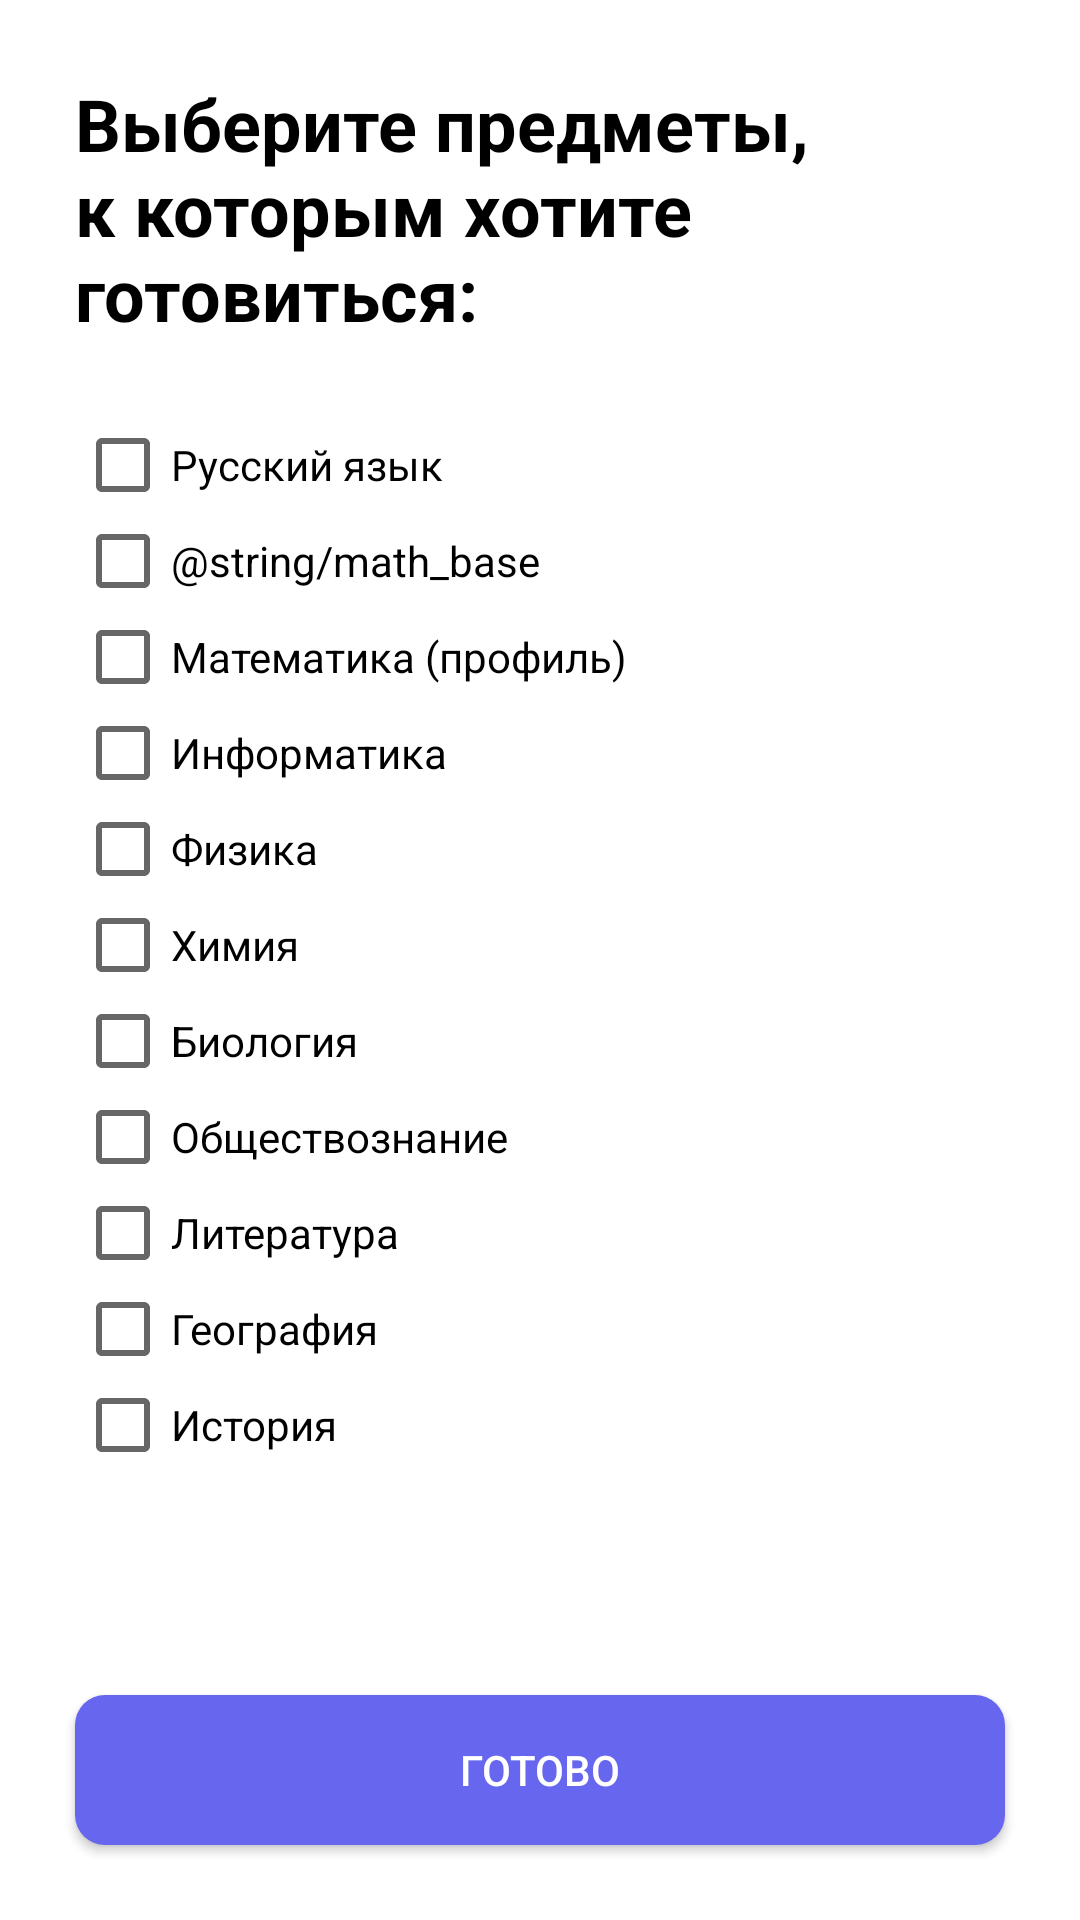

Write the Android layout XML for this screen, with the resource values it uses.
<!-- AndroidManifest.xml: application theme AppTheme -->
<!-- res/layout/activity_main.xml -->
<?xml version="1.0" encoding="utf-8"?>
<LinearLayout xmlns:android="http://schemas.android.com/apk/res/android"
    xmlns:tools="http://schemas.android.com/tools"
    android:layout_width="match_parent"
    android:layout_height="match_parent"
    android:orientation="vertical">

    <TextView
        android:layout_width="wrap_content"
        android:layout_height="wrap_content"
        android:text="@string/heading"
        android:textColor="@android:color/black"
        android:textSize="24sp"
        android:layout_margin="25dp"
        android:textStyle="bold"/>

    <CheckBox
        android:id="@+id/russian"
        android:layout_width="wrap_content"
        android:layout_height="wrap_content"
        android:layout_marginStart="25dp"
        android:text="@string/russian"
        android:textColor="@android:color/black"
        android:textSize="14sp"/>
    
    
    
    
    
    
    
    
    
    
    
    
    
    
    
    
    
    <CheckBox
        android:id="@+id/math_base"
        android:layout_width="wrap_content"
        android:layout_height="wrap_content"
        android:layout_marginStart="25dp"
        android:text="@string/math_base"
        android:textColor="@android:color/black"
        android:textSize="14sp"/>

    <CheckBox
        android:id="@+id/math_profile"
        android:layout_width="wrap_content"
        android:layout_height="wrap_content"
        android:layout_marginStart="25dp"
        android:text="@string/math_profile"
        android:textColor="@android:color/black"
        android:textSize="14sp"/>

    <CheckBox
        android:id="@+id/informatics"
        android:layout_width="wrap_content"
        android:layout_height="wrap_content"
        android:layout_marginStart="25dp"
        android:text="@string/informatics"
        android:textColor="@android:color/black"
        android:textSize="14sp"/>

    <CheckBox
        android:id="@+id/physics"
        android:layout_width="wrap_content"
        android:layout_height="wrap_content"
        android:layout_marginStart="25dp"
        android:text="@string/physics"
        android:textColor="@android:color/black"
        android:textSize="14sp"/>

    <CheckBox
        android:id="@+id/chemistry"
        android:layout_width="wrap_content"
        android:layout_height="wrap_content"
        android:layout_marginStart="25dp"
        android:text="@string/chemistry"
        android:textColor="@android:color/black"
        android:textSize="14sp"/>

    <CheckBox
        android:id="@+id/biology"
        android:layout_width="wrap_content"
        android:layout_height="wrap_content"
        android:layout_marginStart="25dp"
        android:text="@string/biology"
        android:textColor="@android:color/black"
        android:textSize="14sp"/>

    <CheckBox
        android:id="@+id/social_studies"
        android:layout_width="wrap_content"
        android:layout_height="wrap_content"
        android:layout_marginStart="25dp"
        android:text="@string/social_studies"
        android:textColor="@android:color/black"
        android:textSize="14sp"/>

    <CheckBox
        android:id="@+id/literature"
        android:layout_width="wrap_content"
        android:layout_height="wrap_content"
        android:layout_marginStart="25dp"
        android:text="@string/literature"
        android:textColor="@android:color/black"
        android:textSize="14sp"/>

    <CheckBox
        android:id="@+id/geography"
        android:layout_width="wrap_content"
        android:layout_height="wrap_content"
        android:layout_marginStart="25dp"
        android:text="@string/geography"
        android:textColor="@android:color/black"
        android:textSize="14sp"/>

    <CheckBox
        android:id="@+id/history"
        android:layout_width="wrap_content"
        android:layout_height="wrap_content"
        android:layout_marginStart="25dp"
        android:text="@string/history"
        android:textColor="@android:color/black"
        android:textSize="14sp"/>

    <RelativeLayout
        android:layout_width="match_parent"
        android:layout_height="0dp"
        android:layout_weight="1">

        <Button
            android:id="@+id/button_ready"
            android:layout_width="match_parent"
            android:layout_height="wrap_content"
            android:layout_gravity="bottom"
            android:layout_marginHorizontal="25dp"
            android:height="50dp"
            android:background="@drawable/button"
            android:text="@string/ready"
            android:layout_alignParentBottom="true"
            android:layout_marginBottom="25dp"
            android:textColor="@color/white" />
    </RelativeLayout>
</LinearLayout>
<!-- resources referenced by this layout -->
<resources>
  <color name="white">#FFFFFF</color>
  <!-- drawable button (drawable) -->
  <?xml version="1.0" encoding="utf-8"?>
  <selector xmlns:android="http://schemas.android.com/apk/res/android">
      <item>
          <shape android:shape="rectangle">
              <corners android:radius="10dp"/>
              <solid android:color="@color/myBlue"/>
          </shape>
      </item>
  </selector>
  <string name="biology">Биология</string>
  <string name="chemistry">Химия</string>
  <string name="geography">География</string>
  <string name="heading">Выберите предметы, к которым хотите готовиться:</string>
  <string name="history">История</string>
  <string name="informatics">Информатика</string>
  <string name="literature">Литература</string>
  <string name="math_profile">Математика (профиль)</string>
  <string name="physics">Физика</string>
  <string name="ready">Готово</string>
  <string name="russian">Русский язык</string>
  <string name="social_studies">Обществознание</string>
  <style name="AppTheme" parent="Theme.AppCompat.Light">
          <item name="colorPrimary">@android:color/white</item>
          <item name="android:windowBackground">@android:color/white</item>
  
  
          <item name="android:textColor">@android:color/black</item>
          <item name="android:windowAnimationStyle">@null</item>
  
          <item name="android:statusBarColor">@android:color/background_light</item>
          <item name="android:windowLightStatusBar">true</item>
  
      </style>
  <color name="myBlue">#6666EE</color>
</resources>
